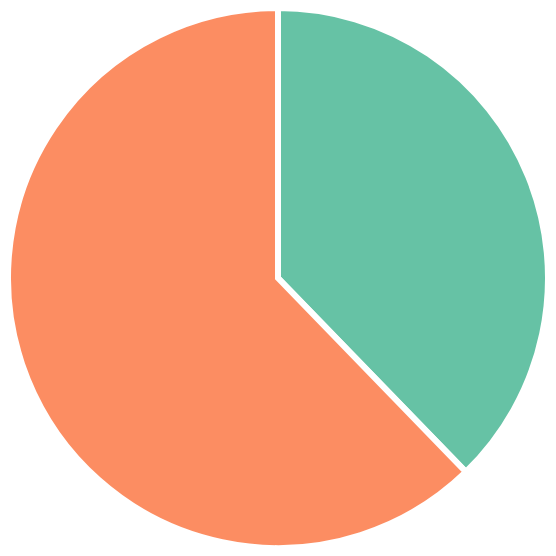
D3 v5 page, settled after 360 driven frames (6 s of simulated time); the page loaded 1 data file(s).


    const width = 540;
    const height = 540;
    const radius = Math.min(width, height) / 2;

    const svg = d3.select("#chart-area")
        .append("svg")
            .attr("width", width)
            .attr("height", height)
        .append("g")
            .attr("transform", `translate(${width / 2}, ${height / 2})`)
        
    const color = d3.scaleOrdinal(["#66c2a5","#fc8d62","#8da0cb",
         "#e78ac3","#a6d854","#ffd92f"]);

    const pie = d3.pie()
        .value(d => d.count)
        .sort(null);

    const arc = d3.arc()
        .innerRadius(0)
        .outerRadius(radius);

    function type(d) {
        d.women = Number(d.women);
        d.men = Number(d.men);
        return d;
    }

    function arcTween(a) {
        const i = d3.interpolate(this._current, a);
        this._current = i(1);
        return (t) => arc(i(t));
    }
  
    d3.json("pie_data.json", type).then(data => {  
        d3.selectAll("input")
            .on("change", update);

        function update(val = this.value) {
            // Join new data
            const path = svg.selectAll("path")
                .data(pie(data[val]));

            // Update existing arcs
            path.transition().duration(200).attrTween("d", arcTween);

            // Enter new arcs
            path.enter().append("path")
                .attr("fill", (d, i) => color(i))
                .attr("d", arc)
                .attr("stroke", "white")
                .attr("stroke-width", "6px")
                .each(function(d) { this._current = d; });
        }

        update("women");
    });




### data: pie_data.json
{
 "women": [
  {
   "year": "2005",
   "count": "2113"
  },
  {
   "year": "2018",
   "count": "3484"
  }
 ],
 "men": [
  {
   "year": "2005",
   "count": "1607"
  },
  {
   "year": "2018",
   "count": "3220"
  }
 ]
}